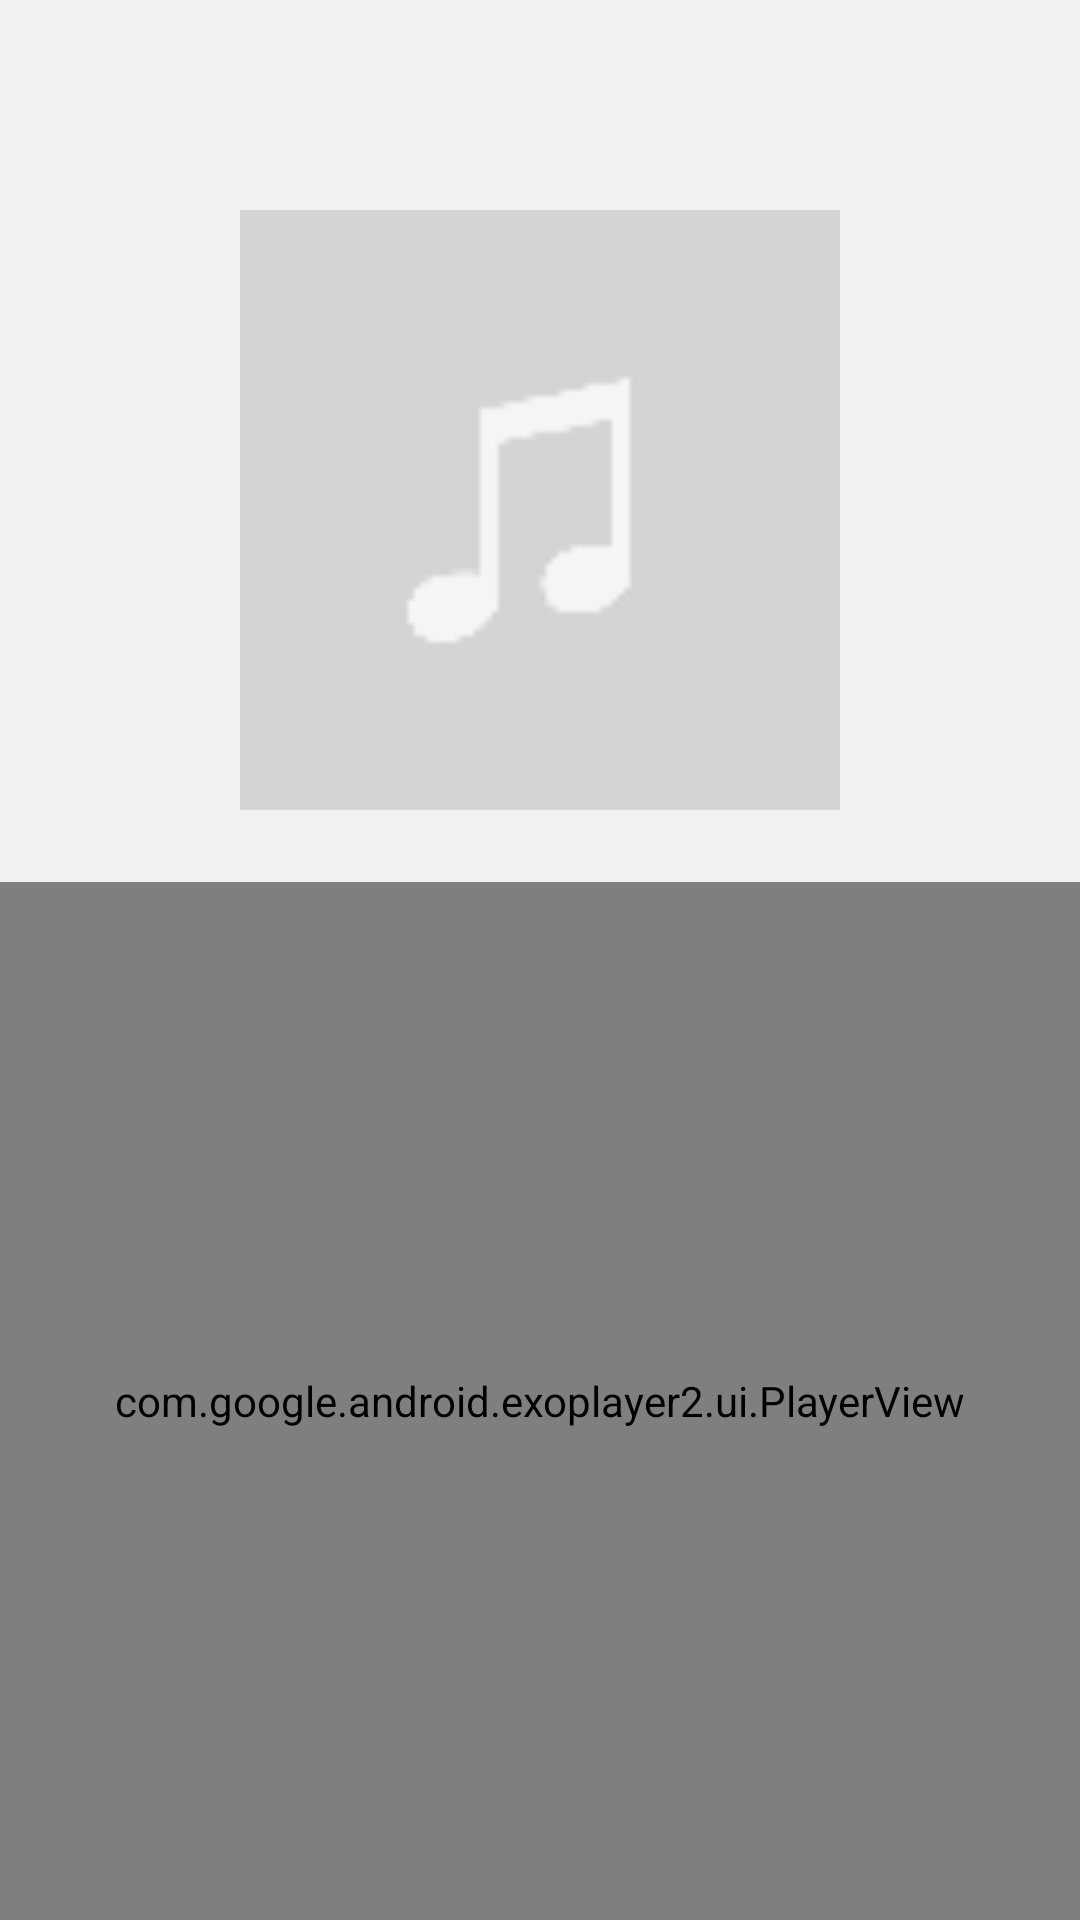

The Android layout XML behind this screen, and the referenced resources:
<!-- AndroidManifest.xml: application theme AppTheme -->
<!-- res/layout/player_fragment.xml -->
<?xml version="1.0" encoding="utf-8"?>
<layout>
    <data>

        <variable
            name="detailSong"
            type="com.intech.task.model.data_class.Result" />

    </data>

    <androidx.constraintlayout.widget.ConstraintLayout
        xmlns:android="http://schemas.android.com/apk/res/android"
        xmlns:app="http://schemas.android.com/apk/res-auto"
        xmlns:tools="http://schemas.android.com/tools"
        android:layout_width="match_parent"
        android:layout_height="match_parent"
        tools:context=".ui.music_player.PlayerFragment">

        <ImageButton
            android:id="@+id/back_button"
            android:layout_width="60dp"
            android:layout_height="wrap_content"
            android:layout_marginStart="8dp"
            android:layout_marginTop="24dp"
            android:scaleType="centerCrop"
            android:src="@drawable/icon_back"
            style="@style/Widget.AppCompat.Button.Borderless"
            app:layout_constraintStart_toStartOf="parent"
            app:layout_constraintTop_toTopOf="parent" />

        <ImageView
            android:id="@+id/album_image_view"
            android:layout_width="200dp"
            android:layout_height="200dp"
            android:layout_marginTop="70dp"
            android:scaleType="centerCrop"
            app:load_from_url="@{detailSong.artworkUrl100}"
            android:src="@drawable/album_placeholder"
            app:layout_constraintEnd_toEndOf="parent"
            app:layout_constraintStart_toStartOf="parent"
            app:layout_constraintTop_toTopOf="parent" />

        <com.google.android.exoplayer2.ui.PlayerView
            android:id="@+id/player_view"
            android:layout_width="match_parent"
            android:layout_height="0dp"
            android:layout_marginTop="24dp"
            app:controller_layout_id="@layout/player_layout"
            app:hide_on_touch="false"
            app:layout_constraintBottom_toBottomOf="parent"
            app:layout_constraintEnd_toEndOf="parent"
            app:layout_constraintStart_toStartOf="parent"
            app:layout_constraintTop_toBottomOf="@+id/album_image_view"
            app:show_timeout="0" />

    </androidx.constraintlayout.widget.ConstraintLayout>

</layout>
<!-- res/layout/player_layout.xml (included above) -->
<?xml version="1.0" encoding="utf-8"?>
<androidx.constraintlayout.widget.ConstraintLayout
    android:id="@+id/player_layout"
    xmlns:android="http://schemas.android.com/apk/res/android"
    xmlns:app="http://schemas.android.com/apk/res-auto"
    xmlns:tools="http://schemas.android.com/tools"
    android:orientation="vertical"
    android:background="@color/background"
    android:layout_width="match_parent"
    android:layout_height="match_parent">

    <com.google.android.exoplayer2.ui.DefaultTimeBar
        android:id="@id/exo_progress"
        android:layout_width="match_parent"
        android:layout_height="15dp"
        android:layout_marginStart="24dp"
        android:layout_marginEnd="24dp"
        app:scrubber_color="@color/scrubber_color"
        app:unplayed_color="@color/unplayed_color"
        app:played_color= "@color/played_color"
        app:buffered_color="@color/buffered_color"
        app:layout_constraintEnd_toEndOf="parent"
        app:layout_constraintHorizontal_bias="0.0"
        app:layout_constraintStart_toStartOf="parent"
        app:layout_constraintTop_toTopOf="parent" />

    <TextView
        android:id="@+id/exo_position"
        android:layout_width="wrap_content"
        android:layout_height="wrap_content"
        android:layout_marginStart="24dp"
        android:layout_marginTop="16dp"
        android:textSize="16sp"
        tools:text="0:00"
        app:layout_constraintStart_toStartOf="parent"
        app:layout_constraintTop_toBottomOf="@+id/exo_progress" />

    <TextView
        android:id="@+id/exo_duration"
        android:layout_width="wrap_content"
        android:layout_height="wrap_content"
        android:layout_marginTop="16dp"
        android:layout_marginEnd="24dp"
        tools:text="0:00"
        android:textSize="16sp"
        app:layout_constraintEnd_toEndOf="parent"
        app:layout_constraintTop_toBottomOf="@+id/exo_progress" />

    <ImageButton
        android:id="@+id/exo_pause"
        android:layout_width="60dp"
        android:layout_height="60dp"
        android:layout_marginBottom="32dp"
        android:scaleType="centerCrop"
        android:padding="@dimen/minimum_padding"
        android:src="@drawable/icon_pause"
        android:background="@drawable/round_button_background"
        style="@style/Widget.AppCompat.Button.Borderless"
        app:layout_constraintBottom_toBottomOf="parent"
        app:layout_constraintEnd_toEndOf="parent"
        app:layout_constraintStart_toStartOf="parent" />

    <ImageButton
        android:id="@+id/exo_play"
        android:layout_width="60dp"
        android:layout_height="60dp"
        android:layout_marginBottom="32dp"
        android:scaleType="centerCrop"
        android:padding="@dimen/minimum_padding"
        android:src="@drawable/icon_play"
        android:background="@drawable/round_button_background"
        style="@style/Widget.AppCompat.Button.Borderless"
        app:layout_constraintBottom_toBottomOf="parent"
        app:layout_constraintEnd_toEndOf="parent"
        app:layout_constraintStart_toStartOf="parent" />



</androidx.constraintlayout.widget.ConstraintLayout>
<!-- resources referenced by this layout -->
<resources>
  <color name="background">#F1F1F1</color>
  <color name="buffered_color">#999999</color>
  <color name="played_color">#797979</color>
  <color name="scrubber_color">#797979</color>
  <color name="unplayed_color">#ACACAC</color>
  <dimen name="minimum_padding">7dp</dimen>
  <!-- drawable album_placeholder: png bitmap (drawable, 1921 bytes) -->
  <!-- drawable round_button_background (drawable) -->
  <?xml version="1.0" encoding="utf-8"?>
  <selector
      xmlns:android="http://schemas.android.com/apk/res/android">
      <item>
          <shape>
              <solid android:color="@color/played_color"/>
              <corners android:radius="30dp" />
          </shape>
      </item>
  </selector>
  <style name="AppTheme" parent="Theme.AppCompat.Light.NoActionBar">
          
          <item name="colorPrimary">@color/colorPrimary</item>
          <item name="colorPrimaryDark">@color/colorPrimaryDark</item>
          <item name="colorAccent">@color/colorAccent</item>
  
          <item name="android:windowBackground">@color/background</item>
      </style>
  <color name="colorPrimary">#008577</color>
  <color name="colorPrimaryDark">#00574B</color>
  <color name="colorAccent">#D81B60</color>
</resources>
